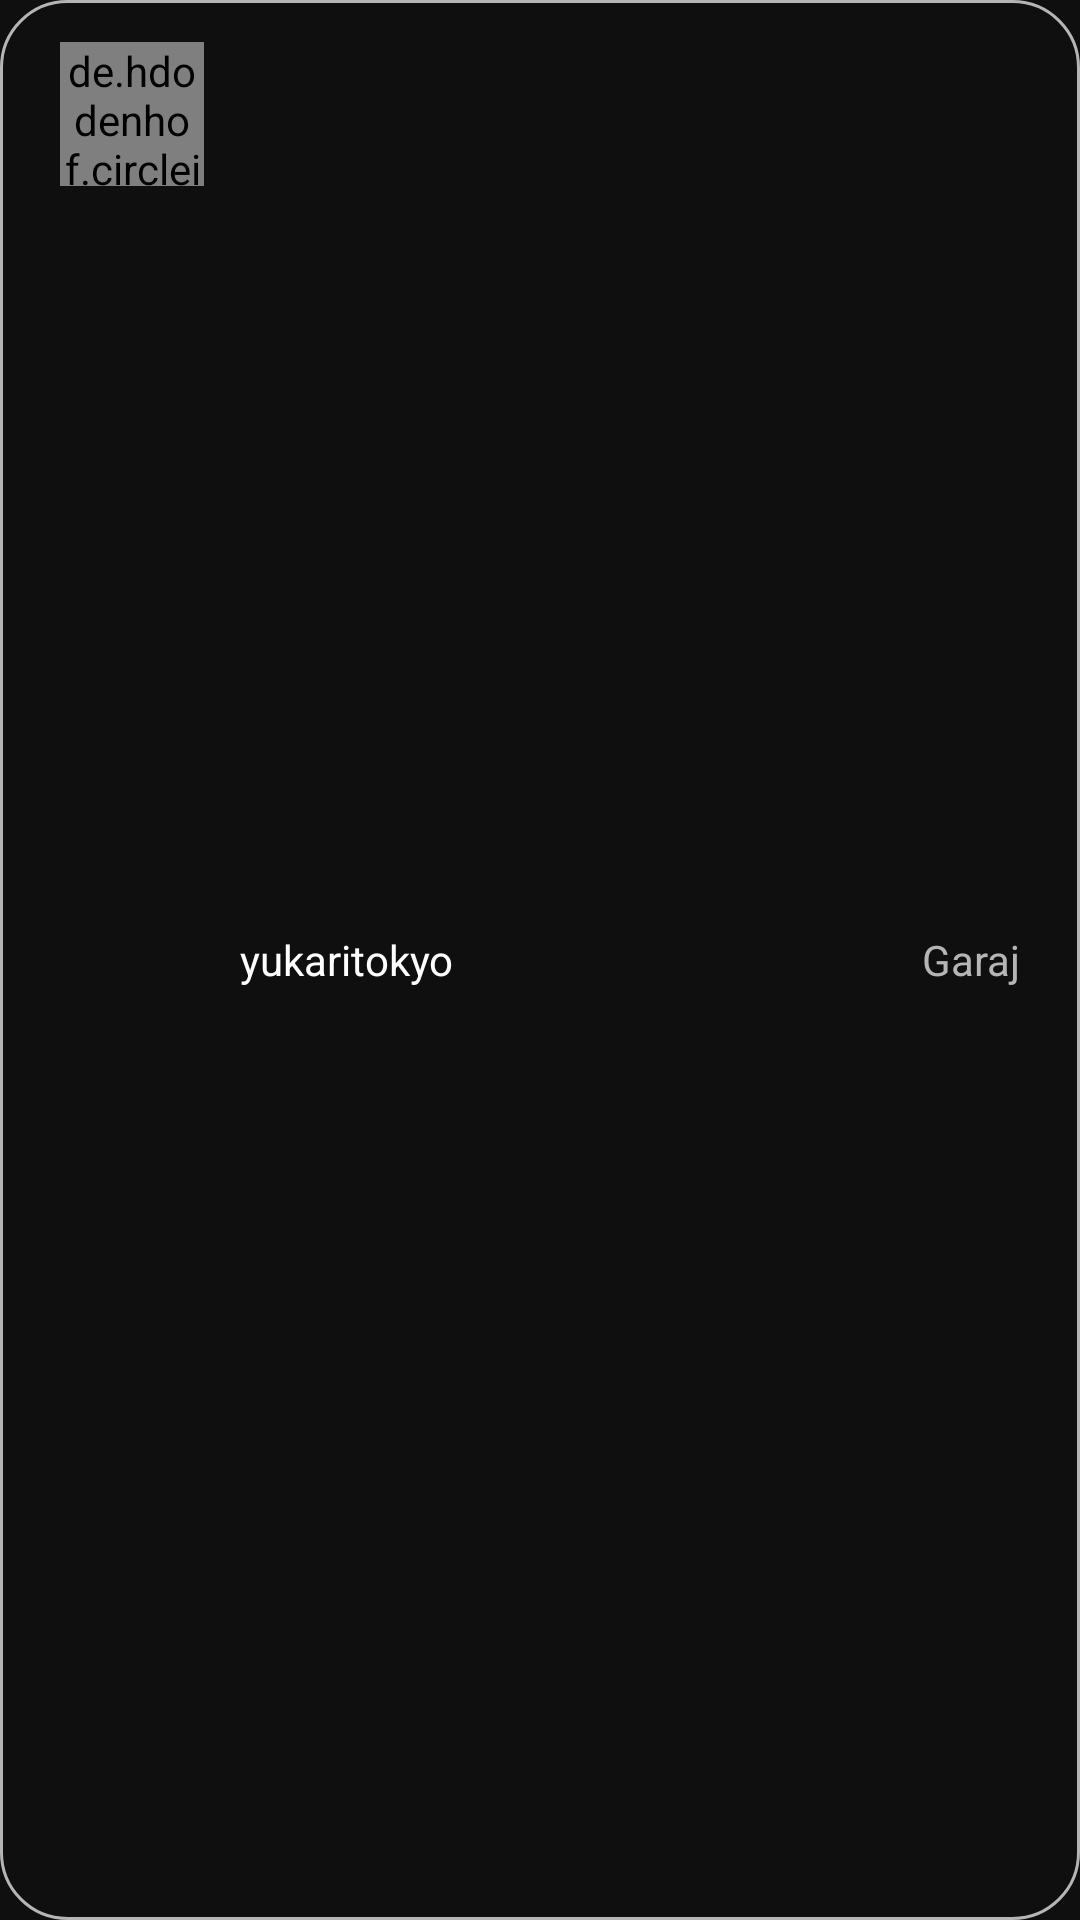

Write the Android layout XML for this screen, with the resource values it uses.
<!-- AndroidManifest.xml: application theme Theme.Elephantapps_Sprint1 -->
<!-- res/layout/garage_item_layout_for_search_result.xml -->
<?xml version="1.0" encoding="utf-8"?>
<LinearLayout xmlns:android="http://schemas.android.com/apk/res/android"
    xmlns:tools="http://schemas.android.com/tools"
    android:layout_width="match_parent"
    android:layout_height="wrap_content"
    android:background="@drawable/category_and_brand_bg_for_search_result"
    android:orientation="horizontal"
    android:layout_marginBottom="16dp">

    <de.hdodenhof.circleimageview.CircleImageView
        android:id="@+id/iv_garage_item"
        android:layout_width="48dp"
        android:layout_height="48dp"
        android:src="@drawable/ic_launcher_background"/>

    <TextView
        android:id="@+id/txt_name"
        android:layout_width="wrap_content"
        android:layout_height="wrap_content"
        android:text="yukaritokyo"
        android:layout_gravity="center"
        android:layout_marginStart="12dp"
        android:textSize="14sp"
        android:textColor="@color/light"
        />

    <TextView
        android:id="@+id/txt_title"
        android:layout_width="wrap_content"
        android:layout_height="wrap_content"
        android:text="Garaj"
        android:textSize="14sp"
        android:layout_gravity="center"
        android:textColor="@color/light_grey"
        android:layout_weight="1"
        android:textAlignment="textEnd"
        tools:ignore="RtlCompat" />
</LinearLayout>
<!-- resources referenced by this layout -->
<resources>
  <color name="light">#FFFFFF</color>
  <color name="light_grey">#B5B5B5</color>
  <!-- drawable category_and_brand_bg_for_search_result (drawable) -->
  <?xml version="1.0" encoding="utf-8"?>
  <shape xmlns:android="http://schemas.android.com/apk/res/android">
      <corners android:radius="22dp" />
      <padding android:bottom="14dp" android:top="14dp" android:left="20dp" android:right="20dp"/>
      <stroke android:color="@color/light_grey" android:width="1dp"/>
  </shape>
  <style name="Theme.Elephantapps_Sprint1" parent="Base.Theme.Elephantapps_Sprint1" />
  <style name="Base.Theme.Elephantapps_Sprint1" parent="Theme.Material3.Light.NoActionBar">
          
          <item name="colorPrimary">@color/background</item>
          <item name="android:editTextColor">@android:color/white</item>
          <item name="android:textColorHint">@android:color/white</item>
          <item name="android:windowBackground">@color/background</item>
          <item name="android:windowIsTranslucent">true</item>
      </style>
  <color name="background">#0F0F0F</color>
</resources>
